Run: headless pygame with SDL's dummy video driver; simulated clock (each Clock.tick advances the game by its frame time, no real sleeping); random seed 0; keys injected as events and as key.get_pressed() state; mouse plan: one left click at the window centre at the start of phase 2, then a move to the lower-right quarter at the start of phase 3.
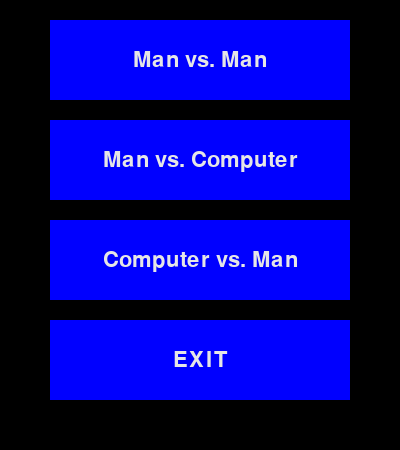
Frame 1 of 4 · flips 1–60 · no input
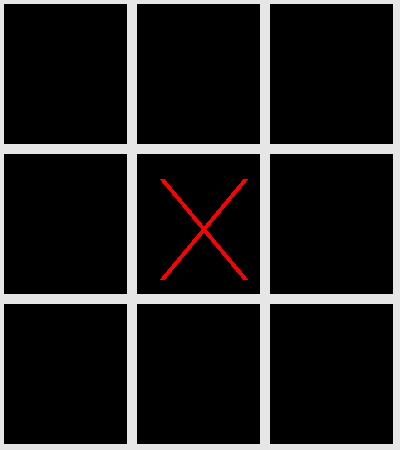
Frame 2 of 4 · flips 61–180 · clicked the window centre · tapped SPACE, RETURN · held RIGHT (→), D
Frame 3 of 4 · flips 181–300 · moved the mouse to the lower-right quarter · held DOWN (↓), S · screen unchanged from frame 2, image omitted
Frame 4 of 4 · flips 301–420 · held LEFT (←), A, UP (↑), W · screen unchanged from frame 3, image omitted

The pygame program that drew these frames:

import sys
import pygame
import pygame.font
from pygame.time import Clock
from pygame.sprite import Sprite
from pygame.sprite import Group
from time import sleep

from random import randint


# 游戏中矩形类
class Board(Sprite):
    def __init__(self, screen, screen_width, screen_height, position_x, position_y):
        super().__init__()
        self.w = screen_width / 3
        self.h = screen_height / 3
        self.position_x = position_x
        self.position_y = position_y
        self.screen = screen
        self.rect = pygame.Rect(self.position_x, self.position_y, self.w - 10, self.h - 10)

        self.draw_circle = False
        self.draw_x = False
        self.touch = False  # 判断是否被点过

        # 每一个方块都有独特的编号， 用于判断输赢
        self.id = 0

    # 绘制函数
    def draw_board(self):
        pygame.draw.rect(self.screen, (0, 0, 0), self.rect)
        if self.draw_circle:
            pygame.draw.circle(self.screen, (255, 0, 0),
                               (int(self.position_x + 60), int(self.position_y + 70)), 40, 5)
        elif self.draw_x:
            pygame.draw.line(self.screen, (255, 0, 0), (int(self.position_x + 25), int(self.position_y + 25)),
                             (int(self.position_x + self.w - 25), int(self.position_y + self.h - 25)), 5)
            pygame.draw.line(self.screen, (255, 0, 0), (int(self.position_x + 25), int(self.position_y + self.h - 25)),
                             (int(self.position_x + self.w - 25), int(self.position_y + 25)), 5)

    # 下面两个函数用于判断当前状态是叉输入还是圈输入
    def one(self):
        self.draw_circle = True

    def two(self):
        self.draw_x = True


# 主页矩形类
class Main_interface_board(Sprite):
    def __init__(self, screen, message, position_y):
        super().__init__()
        self.screen = screen
        self.message = message  # 文字信息
        self.position_x, self.position_y = 50, position_y
        self.width, self.height = 300, 80
        self.text_color = (230, 230, 230)
        self.button_color = (0, 0, 255)
        self.id = 0

        self.rect = pygame.Rect(self.position_x, self.position_y, self.width, self.height)
        self.font = pygame.font.SysFont("arial", 32)

        # 将文字渲染程图片，并设定其位置
        self.message_image = self.font.render(message, True, self.text_color, self.button_color)
        self.message_image_rect = self.message_image.get_rect()
        self.message_image_rect.center = self.rect.center

        # 游戏结束后显示哪边赢了
        self.xwin = False
        self.owin = False
        self.nowin = False

    def ucb_algo(self):
        ucb += ucb_win

    # 绘制自身
    def draw_button(self):
        self.screen.fill(self.button_color, self.rect)
        self.screen.blit(self.message_image, self.message_image_rect)


def son1(circle_list, cross_list, owin, xwin):
    print("O win!")
    print(circle_list)
    owin.owin = True
    owin.draw_button()


def son2(circle_list, cross_list, owin, xwin):
    print("X win!")
    print(cross_list)
    xwin.xwin = True
    xwin.draw_button()


# 判断输赢函数
def judging(circle_list, cross_list, owin, xwin):
    win_routes = [[1, 2, 3], [4, 5, 6], [7, 8, 9], [1, 4, 7], [2, 5, 8], [3, 6, 9], [1, 5, 9], [3, 5, 7]]
    if len(circle_list) >= 3:
        for i in range(0, 8):
            if win_routes[i][0] in circle_list and win_routes[i][1] in circle_list \
                    and win_routes[i][2] in circle_list:
                son1(circle_list, cross_list, owin, xwin)
                return 'o'

    if len(cross_list) >= 3:
        for i in range(0, 8):
            if win_routes[i][0] in cross_list and win_routes[i][1] in cross_list \
                    and win_routes[i][2] in cross_list:
                son2(circle_list, cross_list, owin, xwin)
                return 'x'


# ucb使用的判断输赢函数, only need two lists
def judging_ucb(cir_list, cro_list):
    win_routes = [[1, 2, 3], [4, 5, 6], [7, 8, 9], [1, 4, 7],
                  [2, 5, 8], [3, 6, 9], [1, 5, 9], [3, 5, 7]]

    if len(cir_list) >= 3:
        for i in range(0, 8):
            if win_routes[i][0] in cir_list and win_routes[i][1] in cir_list \
                    and win_routes[i][2] in cir_list:
                return -1

    if len(cro_list) >= 3:
        for i in range(0, 8):
            if win_routes[i][0] in cro_list and win_routes[i][1] in cro_list \
                    and win_routes[i][2] in cro_list:
                return 1
    return 0


# 我的ucb 
# 把当前局势拿过来(circle_list, cross_lsit, board.id)
# 把剩下的位置以 id：[ucb, win, visit]存放在字典remain_dic里
# while(imitation_times<100000):
# 	在当前局势下找出ucb值最大的点，人机往这里走一步
# 	剩下的位置id提取出来成一个列表
# 	在这个列表里进行随机模拟，双方轮流随机在剩余的位置上走子，直至分出输赢
# 	以输赢的结果改变最初选定的ucb值最大的棋子的ucb值，模拟次数减一
# 	回到第三句，直至模拟次数用完才结束循环
def ucb(circle_list, cross_list, boards):
    imitation_times = [100000, 0]  # 整型不能被形参修改，得引用。。。所以用列表吧
    cir_list = circle_list.copy()
    cro_list = cross_list.copy()
    # 保存剩余位置 and 对应的ucb参数: ucb值，是否win, 拜访次数visit
    remain_dic = {}
    for board in boards:
        if not board.draw_circle and not board.draw_x:
            remain_dic[board.id] = [10000, 0, 0]
        # three parameters above represent ucb_value, if_win, visits

    # 在ucb值最大的点走X，再随机模拟至终局
    def calcu_ucb(remain_dic, cir_list, cro_list, circle_list, cross_list, imitation_times):
        # ucb值列表，调出最大的ucb值
        id_list = [i for i in remain_dic.keys()]  # 剩余的格子组成的列表
        cir_list = circle_list.copy()
        cro_list = cross_list.copy()
        ucb_list = [i[0] for i in remain_dic.values()]
        ucb_max = max(ucb_list)
        monitor = True
        # 往ucb值最大的点上虚拟走一步
        for key in remain_dic.keys():
            if remain_dic[key][0] == ucb_max:
                cro_list.append(key)
                remain_dic[key][2] += 1  # 该点拜访次数加一
                break

        # 已经在ucb值最高点下过棋子，之后对剩余的空位进行随机模拟
        # 函数功能：在id_list余下的点中随机走一子，直到判断出输赢前，递归调用自己
        def simulation(remain_dic, imitation_times, id_list, cir_list, \
                       cro_list, circle_list, cross_list, monitor):
            if imitation_times[0] <= 0:  # 检查模拟次数是否已经用完
                return
            # 生成随机数，在剩下的棋格中走对方棋子一步，删除id_list中对应的点
            rand = randint(0, len(id_list) - 1)
            randnum = id_list[rand]
            del id_list[rand]
            if monitor:
                cir_list.append(randnum)
                monitor = False
            else:
                cro_list.append(randnum)
                monitor = True

            remain_dic[key][2] += 1

            # 下完这一步赢了或输了或棋子满了或还没结束
            temp = judging_ucb(cir_list, cro_list)
            if temp == 1 or temp == -1:  # win or lose
                imitation_times[0] -= 1
                remain_dic[randnum][0] += temp  # 该点ucb改变
                imitation_times[1] += 1
                return
            elif len(id_list) == 0:  # draw
                return
            else:  # not being the end
                simulation(remain_dic, imitation_times, id_list, \
                           cro_list, cir_list, circle_list, cross_list, monitor)

        simulation(remain_dic, imitation_times, id_list, \
                   cro_list, cir_list, circle_list, cross_list, monitor)

    # 当模拟次数大于0时，继续挑ucb值最大的电进行模拟
    while (imitation_times[0] > 0):
        calcu_ucb(remain_dic, cir_list, cro_list, circle_list, cross_list, imitation_times)

    print("successful")
    print(imitation_times[1])
    ucb_list = [i[0] for i in remain_dic.values()]
    real_max_ucb = max(ucb_list)
    for k, v in remain_dic.items():
        if v[0] == real_max_ucb:
            print('ucb ok')
            print(remain_dic)
            return k


# 人机自走，返回一个最佳位置
def artificial_intelligence(circle_list, cross_list, boards):
    total_list = [i for i in range(1, 10)]
    all_routes = [[1, 2, 3], [4, 5, 6], [7, 8, 9], [1, 4, 7], [2, 5, 8], [3, 6, 9], [1, 5, 9], [3, 5, 7]]
    valuation = 0
    valuations = {1: 0, 2: 0, 3: 0,
                  4: 0, 5: 0, 6: 0,
                  7: 0, 8: 0, 9: 0, }

    checkboard = {1: 0, 2: 0, 3: 0,
                  4: 0, 5: 0, 6: 0,
                  7: 0, 8: 0, 9: 0, }

    # 用字典描述此棋盘，1代表圈，-1代表叉，0代表还未赋值
    for board in boards:
        if board.draw_circle:
            checkboard[board.id] = 1
        elif board.draw_x:
            checkboard[board.id] = -1
        else:
            pass

    # 将已经有棋子的棋盘的估价设为-1000
    for board in boards:
        if board.draw_circle or board.draw_x:
            valuations[board.id] = -1000

    # 未赋值的位置id
    remained_boards = []
    for k, v in checkboard.items():
        if v == 0:
            remained_boards.append(k)
    print(remained_boards)
    temp = []
    for para in remained_boards:
        for route in all_routes:
            if para in route:
                for r in route:
                    if r != para:
                        temp.append(checkboard[r])
                # 对应ai.txt估价函数的5种情况
                if temp[0] == 0 and temp[1] == 0:
                    valuations[para] += 1
                elif 0 in temp and 1 in temp:
                    valuations[para] += 10
                elif temp[0] == 1 and temp[1] == 1:
                    valuations[para] += 800
                elif temp[0] == -1 and temp[1] == -1:
                    valuations[para] += 1000
                elif 0 in temp and -1 in temp:
                    valuations[para] += 30
                elif 1 in temp and -1 in temp:
                    valuations[para] += -10
                else:
                    assert ("Wrong! no 5 situation matched")
                temp = []
    print(valuations)
    for k, v in valuations.items():
        temp.append(v)
    for k in valuations.keys():
        if valuations[k] == max(temp):
            return k


# 初始化游戏配置
def initialize():
    pygame.init()
    screen_width = 400
    screen_height = 450
    screen = pygame.display.set_mode((screen_width, screen_height))
    pygame.display.set_caption("Go")

    boards = Group()

    # 创建9个配置好属性的方块对象，
    i = 1
    for y in range(0, 3):
        for x in range(0, 3):
            board = Board(screen, screen_width, screen_height, x * (screen_width / 3) + 4, y * (screen_height / 3) + 4)
            board.id = i
            i += 1
            boards.add(board)

    # 配置主页
    bs = Group()
    p_y = 20
    name = ['Man vs. Man', 'Man vs. Computer', 'Computer vs. Man', 'EXIT', 'O win!', 'X win!', 'DRAW']
    for i in range(1, 5):
        main_interface_board = Main_interface_board(screen, name[i - 1], p_y)
        main_interface_board.id = i
        bs.add(main_interface_board)
        p_y += 100

    owin = Main_interface_board(screen, name[4], 0)
    xwin = Main_interface_board(screen, name[5], 0)
    nowin = Main_interface_board(screen, name[6], 0)
    # 返回主函数有需要的变量
    return screen, boards, bs, owin, xwin, nowin


def run_game():
    screen, boards, bs, owin, xwin, nowin = initialize()
    # 用于判断当前输入是叉或是圈的参数
    temp = 0
    # 两个列表分别存储圆圈和叉的位置
    circle_list = []
    cross_list = []

    # 用于判断游戏应该进行哪个模式
    game_begin = False
    mode_one = False
    mode_two = False
    mouse_access = True
    ai_first_step = True
    # 开始游戏循环
    while True:
        # 控制帧率
        clock = Clock()
        time_passed = clock.tick(10)

        # 主页
        if not game_begin:
            for event in pygame.event.get():
                if event.type == pygame.QUIT:
                    sys.exit()
                elif event.type == pygame.MOUSEBUTTONDOWN:
                    mouse_x, mouse_y = pygame.mouse.get_pos()
                    for b in bs:
                        if b.rect.collidepoint(mouse_x, mouse_y) and b.id == 1:
                            game_begin = True
                        elif b.rect.collidepoint(mouse_x, mouse_y) and b.id == 2:
                            mode_one = True
                            game_begin = True
                        elif b.rect.collidepoint(mouse_x, mouse_y) and b.id == 3:
                            mode_two = True
                            game_begin = True
                        elif b.rect.collidepoint(mouse_x, mouse_y) and b.id == 4:
                            sys.exit()
            for b in bs:
                b.draw_button()
                pygame.display.flip()
            continue

        # 机人对战模式电脑先走的那一步
        if mode_two:
            if ai_first_step:
                ar = artificial_intelligence(circle_list, cross_list, boards)
                for b2 in boards:
                    if b2.id == ar:
                        b2.two()
                        cross_list.append(b2.id)
                        b2.touch = True
                        ai_first_step = False
                        break
        # 获取用户操作
        for event in pygame.event.get():
            if event.type == pygame.QUIT:
                sys.exit()

            # esc返回主页
            elif event.type == pygame.KEYDOWN:
                if event.key == pygame.K_ESCAPE:
                    game_begin = False
                    circle_list = []
                    cross_list = []
                    mouse_access = True
                    temp = 0
                    mode_one = False
                    mode_two = False
                    ai_first_step = True

                    for b in boards:
                        b.draw_circle = False
                        b.draw_x = False
                        b.touch = False
                    owin.owin = False
                    xwin.xwin = False
                    nowin.nowin = False

            # 监听鼠标事件
            elif event.type == pygame.MOUSEBUTTONDOWN and mouse_access == True:
                mouse_x, mouse_y = pygame.mouse.get_pos()  # 获取点击位置坐标

                # 玩家对战模式
                if not mode_one and not mode_two:
                    for b in boards:
                        if b.rect.collidepoint(mouse_x, mouse_y) and not b.touch:
                            if not temp:
                                b.one()  # 在指定方块上画圆圈
                                b.touch = True
                                circle_list.append(b.id)
                                temp = 1
                            else:
                                b.two()  # 在指定方块上画叉
                                b.touch = True
                                cross_list.append(b.id)
                                temp = 0

                        # 判断输赢
                        if_win = judging(circle_list, cross_list, owin, xwin)
                        if if_win == 'x' or if_win == 'o':
                            mouse_access = False
                        else:
                            mouse_access = True

                        if len(circle_list) + len(cross_list) == 9 and not owin.owin and not xwin.xwin:
                            print("平局")
                            nowin.nowin = True
                            mouse_access = False

                # 人机对战模式
                elif mode_one or mode_two:
                    for b in boards:
                        if b.rect.collidepoint(mouse_x, mouse_y) and not b.touch:
                            b.one()
                            circle_list.append(b.id)
                            b.touch = True

                            # 电脑自走
                            ar = ucb(circle_list, cross_list, boards)
                            for b1 in boards:
                                if b1.id == ar and not b1.touch:
                                    print(b1.id)
                                    b1.two()
                                    cross_list.append(b1.id)
                                    b1.touch = True
                                    break
                        # 判断输赢
                        if_win = judging(circle_list, cross_list, owin, xwin)
                        if if_win == 'x' or if_win == 'o':
                            mouse_access = False
                        else:
                            mouse_access = True
                        if len(circle_list) + len(cross_list) == 9 and not owin.owin and not xwin.xwin:
                            print("平局")
                            nowin.nowin = True
                            mouse_access = False

        screen.fill((230, 230, 230))  # 填充屏幕底层颜色

        if game_begin:
            for b in boards.sprites():  # 绘制更新后的方块
                b.draw_board()

        if owin.owin:
            owin.draw_button()
        elif xwin.xwin:
            xwin.draw_button()
        elif nowin.nowin:
            nowin.draw_button()

        pygame.display.flip()  # 刷新


run_game()
